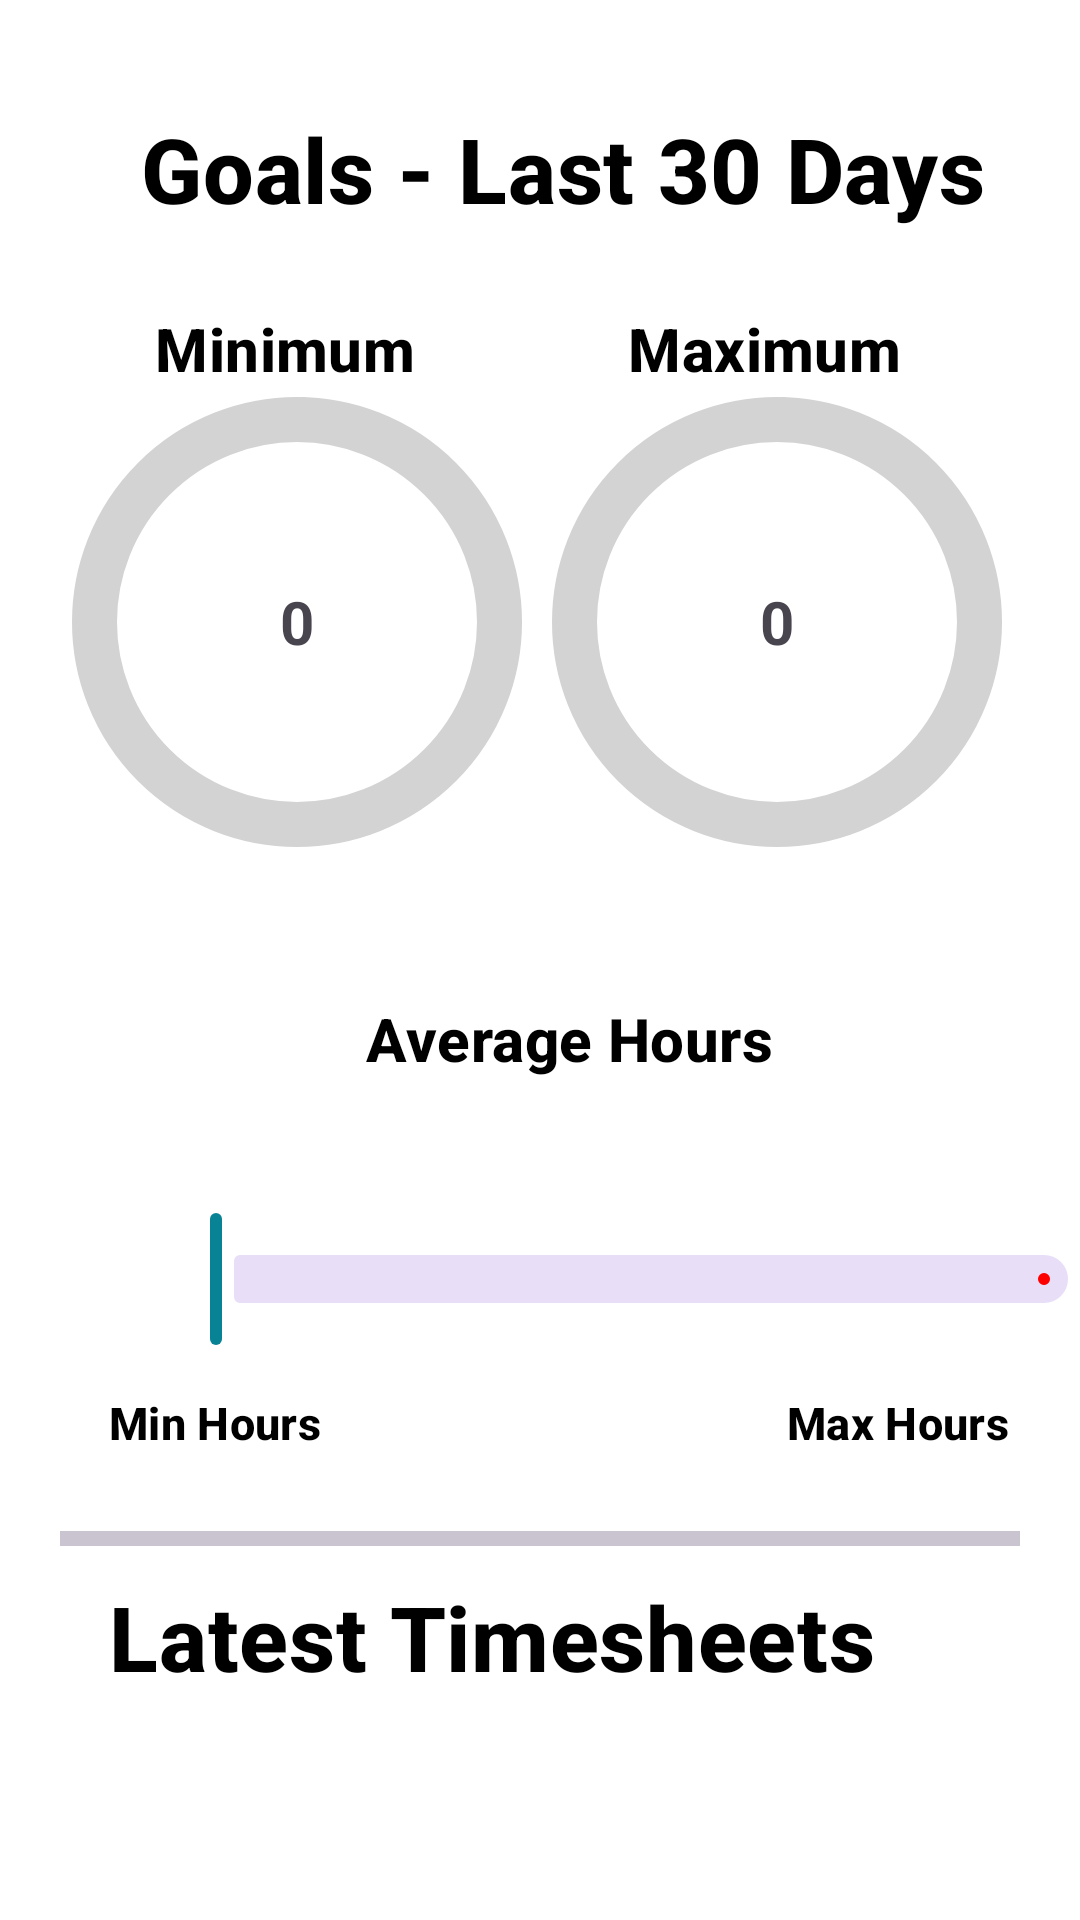

This screen was rendered from an Android layout file. Write that file and the resources it references.
<!-- AndroidManifest.xml: application theme Theme.TimeWiseFrontEnd -->
<!-- res/layout/fragment_dashboard.xml -->
<?xml version="1.0" encoding="utf-8"?>
<FrameLayout xmlns:android="http://schemas.android.com/apk/res/android"
    xmlns:tools="http://schemas.android.com/tools"
    android:layout_width="match_parent"
    android:layout_height="match_parent"
    xmlns:app="http://schemas.android.com/apk/res-auto"
    tools:context=".fragments.DashboardFragment"
    android:background="?attr/backgroundColor"
    android:scrollbars="vertical"
    android:fadeScrollbars="true">

    <LinearLayout
        android:layout_width="match_parent"
        android:layout_height="match_parent"
        android:paddingTop="30dp"
        android:orientation="vertical"
        android:paddingStart="20dp">



        <TextView
            android:layout_width="wrap_content"
            android:layout_height="wrap_content"
            android:layout_gravity="center"
            android:textColor="?attr/colorOnSecondary"
            android:textSize="30dp"
            android:paddingEnd="20dp"
            android:textStyle="bold"
            style="@style/Widget.Material3.Button.ElevatedButton.Icon"
            android:text="@string/goals_this_month"/>


        <LinearLayout
            android:id="@+id/progress_layout"
            android:layout_width="match_parent"
            android:paddingEnd="20dp"
            android:layout_height="230dp"
            android:layout_marginTop="10dp">


            <RelativeLayout
                android:layout_width="wrap_content"
                android:layout_height="wrap_content"
                android:layout_gravity="start">

                <TextView
                android:layout_width="wrap_content"
                android:layout_height="wrap_content"
                android:layout_centerHorizontal="true"
                android:textColor="?attr/colorOnSecondary"
                android:textSize="20dp"
                android:textAlignment="center"
                android:textStyle="bold"
                style="@style/Widget.Material3.Button.ElevatedButton.Icon"
                android:text="@string/minimum"/>
            
                <com.google.android.material.progressindicator.CircularProgressIndicator
                    android:id="@+id/progress_bar_min"
                    app:trackColor="@color/grey"
                    android:layout_marginTop="70dp"
                    app:indicatorSize="150dp"
                    android:layout_width="150dp"
                    android:layout_height="150dp"
                    app:trackThickness="15dp"
                    android:layout_centerVertical="true"
                    android:max="100"
                    android:min="0"
                    android:indeterminate="false"
                    android:textAlignment="center" />
                <TextView
                    android:id="@+id/progress_text_min_des"
                    android:layout_width="100dp"
                    android:layout_height="30dp"
                    android:layout_alignParentBottom="true"
                    android:layout_centerHorizontal="true"
                    android:layout_marginStart="20dp"
                    android:layout_marginBottom="0dp"
                    android:elevation="1dp"
                    android:gravity="center"
                    android:textAlignment="center"
                    android:textSize="20dp"
                    android:textStyle="bold" />
                
                <TextView
                    android:id="@+id/progress_text_min"
                    android:layout_width="100dp"
                    android:layout_height="30dp"
                    android:layout_centerInParent="true"
                    android:layout_marginStart="20dp"
                    android:gravity="center"
                    android:text="0"
                    android:textAlignment="center"
                    android:textSize="20dp"
                    android:textStyle="bold" />


            </RelativeLayout>





            <RelativeLayout
                android:layout_width="wrap_content"
                android:layout_height="wrap_content"
                android:layout_weight="1"
                android:layout_gravity="end"
                android:id="@+id/min">

                <TextView
                    android:layout_width="wrap_content"
                    android:layout_height="wrap_content"
                    android:textColor="?attr/colorOnSecondary"
                    android:layout_centerHorizontal="true"
                    android:textSize="20dp"
                    android:textStyle="bold"
                    style="@style/Widget.Material3.Button.ElevatedButton.Icon"
                    android:text="@string/maximum"/>

                
                <com.google.android.material.progressindicator.CircularProgressIndicator
                    android:id="@+id/progress_bar_max"
                    android:layout_marginTop="70dp"
                    app:indicatorSize="150dp"
                    app:trackColor="@color/grey"
                    android:layout_width="150dp"
                    android:layout_height="150dp"
                    android:layout_centerInParent="true"
                    app:trackThickness="15dp"
                    android:layout_centerVertical="true"
                    android:max="100"
                    android:min="0"
                    android:indeterminate="false"
                    android:textAlignment="center" />

                <TextView
                    android:id="@+id/progress_text_max_des"
                    android:layout_width="100dp"
                    android:layout_height="30dp"
                    android:layout_alignParentBottom="true"
                    android:layout_centerHorizontal="true"
                    android:layout_marginStart="20dp"
                    android:layout_marginBottom="0dp"
                    android:elevation="1dp"
                    android:gravity="center"
                    android:textAlignment="center"
                    android:textSize="20dp"
                    android:textStyle="bold"/>

                
                <TextView
                    android:id="@+id/progress_text_max"
                    android:layout_width="100dp"
                    android:layout_height="30dp"
                    android:layout_centerInParent="true"
                    android:layout_marginStart="20dp"
                    android:gravity="center"
                    android:text="0"
                    android:textAlignment="center"
                    android:textSize="20dp"
                    android:textStyle="bold" />
            </RelativeLayout>

        </LinearLayout>

        <TextView
            android:layout_width="wrap_content"
            android:textColor="?attr/colorOnSecondary"
            android:layout_height="wrap_content"
            android:paddingEnd="20dp"
            android:paddingStart="20dp"
            android:textSize="20dp"
            android:layout_gravity="center_horizontal"
            android:textStyle="bold"
            style="@style/Widget.Material3.Button.ElevatedButton.Icon"
            android:text="@string/average_hours"/>




        <com.google.android.material.slider.Slider
            android:id="@+id/avg_slider"
            android:layout_width="320dp"
            android:layout_height="10dp"
            app:trackColorActive="@color/red"
            app:labelBehavior="visible"
            android:layout_marginStart="30dp"
            android:layout_marginEnd="30dp"
            android:valueFrom="0.0"
            android:valueTo="1.0"
            android:elevation="0dp"
            app:elevationOverlayEnabled="true"/>

        <LinearLayout
            android:layout_width="match_parent"
            android:layout_height="50dp">
            <TextView
                android:layout_width="wrap_content"
                android:layout_height="wrap_content"
                android:textSize="15dp"
                android:textColor="?attr/colorOnSecondary"
                android:textStyle="bold"
                style="@style/Widget.Material3.Button.ElevatedButton.Icon"
                android:text="@string/min_hours"/>
            <TextView
                style="@style/Widget.Material3.Button.ElevatedButton.Icon"
                android:layout_width="wrap_content"
                android:layout_height="wrap_content"
                android:layout_gravity="end"
                android:layout_weight="1"
                android:gravity="end|center"
                android:textColor="?attr/colorOnSecondary"
                android:text="@string/max_hours"
                android:textSize="15dp"
                android:textStyle="bold" />

        </LinearLayout>


        <com.google.android.material.divider.MaterialDivider
        android:layout_width="match_parent"
        android:layout_height="5dp"
        android:layout_marginTop="10dp"
        android:layout_marginEnd="20dp"
        android:paddingTop="20dp"/>

        <TextView
            android:layout_width="wrap_content"
            android:layout_height="wrap_content"
            android:paddingTop="10dp"
            android:textSize="30dp"
            style="@style/Widget.Material3.Button.ElevatedButton.Icon"
            android:textStyle="bold"
            android:textColor="?attr/colorOnSecondary"
            android:text="@string/latest_timesheets"/>

        <androidx.recyclerview.widget.RecyclerView
            android:layout_width="match_parent"
            android:layout_height="wrap_content"
            android:id="@+id/dashboard_recycler_timesheet"
            android:scrollbars="vertical"
            android:fadeScrollbars="true"
            android:paddingTop="20dp"
            android:paddingEnd="20dp"
            android:layout_marginBottom="20dp"
            app:layoutManager="androidx.recyclerview.widget.LinearLayoutManager"/>

    </LinearLayout>
</FrameLayout>
<!-- resources referenced by this layout -->
<resources>
  <color name="grey">#D3D3D3</color>
  <color name="red">#FF0000</color>
  <string name="average_hours">Average Hours</string>
  <string name="goals_this_month">Goals - Last 30 Days</string>
  <string name="latest_timesheets">Latest Timesheets</string>
  <string name="max_hours">Max Hours</string>
  <string name="maximum">Maximum</string>
  <string name="min_hours">Min Hours</string>
  <string name="minimum">Minimum</string>
  <style name="Theme.TimeWiseFrontEnd" parent="Theme.Material3.Light.NoActionBar">
          
          <item name="colorPrimary">#088395</item>
          <item name="colorPrimaryVariant">#bf9aff</item>
          <item name="colorOnPrimary">#AFD3E2</item>
          
          <item name="colorSecondary">#E60965</item>
          <item name="colorSecondaryVariant">#F94892</item>
          <item name="colorOnSecondary">#000000</item>
          
          <item name="android:statusBarColor">#6C00FF</item>
          
          <item name="backgroundColor">#FFFFFF</item>
          <item name="android:calendarTextColor">#000000</item>
      </style>
</resources>
